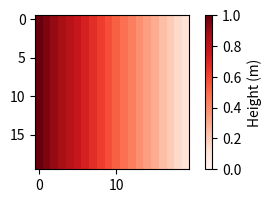

Generate this figure with matplotlib:
import matplotlib.pyplot as plt
import numpy as np
from scipy.interpolate import RegularGridInterpolator


def export_planar_DEM(num_points=20, diagnostic_plots=False):
    """
    Generate an elevation map that goes from a maximum on the LHS to a minimum
    on the RHS.
    The output is normalised between 0 and 1, so scale it by some factor to
    obtain a realistic firn depth.

    Parameters
    ----------
    num_points : float, optional
        Number of points to generate for our grid. Set this to the amount of
        points in the x and y directions of your model grid. Currently only
        works for square grids.
        Default 20.
    diagnostic_plots : bool, optional
        Flag to determine whether to generate some figures to visualise the
        elevation map.
        Default False.

    Returns
    -------
    interpolated_heights : array_like, float, dimension(x, y)
        Planar elevation map interpolated to num_points points.

    """

    x = y = np.linspace(-1, 1, 10)

    # As with the Gaussian DEM - generate a heights array
    heights = np.zeros((len(x), len(y)), dtype=np.float64)
    for i in range(len(heights)):
        heights[:, i] = (len(heights) - i) / len(heights)
    scale = len(heights) / num_points

    def interpolate_DEM(heights, scale):
        """Interpolate the DEM from the original Gaussian to the scale that we
        want"""
        x = np.linspace(0, 1, len(heights))
        y = np.linspace(0, 1, len(np.transpose(heights)))
        interp = RegularGridInterpolator(
            (x, y), heights, bounds_error=False, fill_value=None
        )
        xx = np.linspace(0, 1, int(len(heights) / scale))
        yy = np.linspace(0, 1, int(len(np.transpose(heights)) / scale))

        X, Y = np.meshgrid(xx, yy, indexing="ij")
        return interp((X, Y))

    interpolated_heights = interpolate_DEM(heights, scale)
    if diagnostic_plots:
        fig = plt.figure(figsize=(4, 2))
        plt.imshow(interpolated_heights, vmin=0, vmax=1)
        plt.set_cmap("Reds")
        cbar = plt.colorbar()
        cbar.set_label("Height (m)")
        plt.show()
    return np.clip(interpolated_heights, 0, 1)


if __name__ == "__main__":
    """
    Run the script to generate a test case DEM and plot it up.
    """
    h = export_planar_DEM(num_points=20, diagnostic_plots=True)
